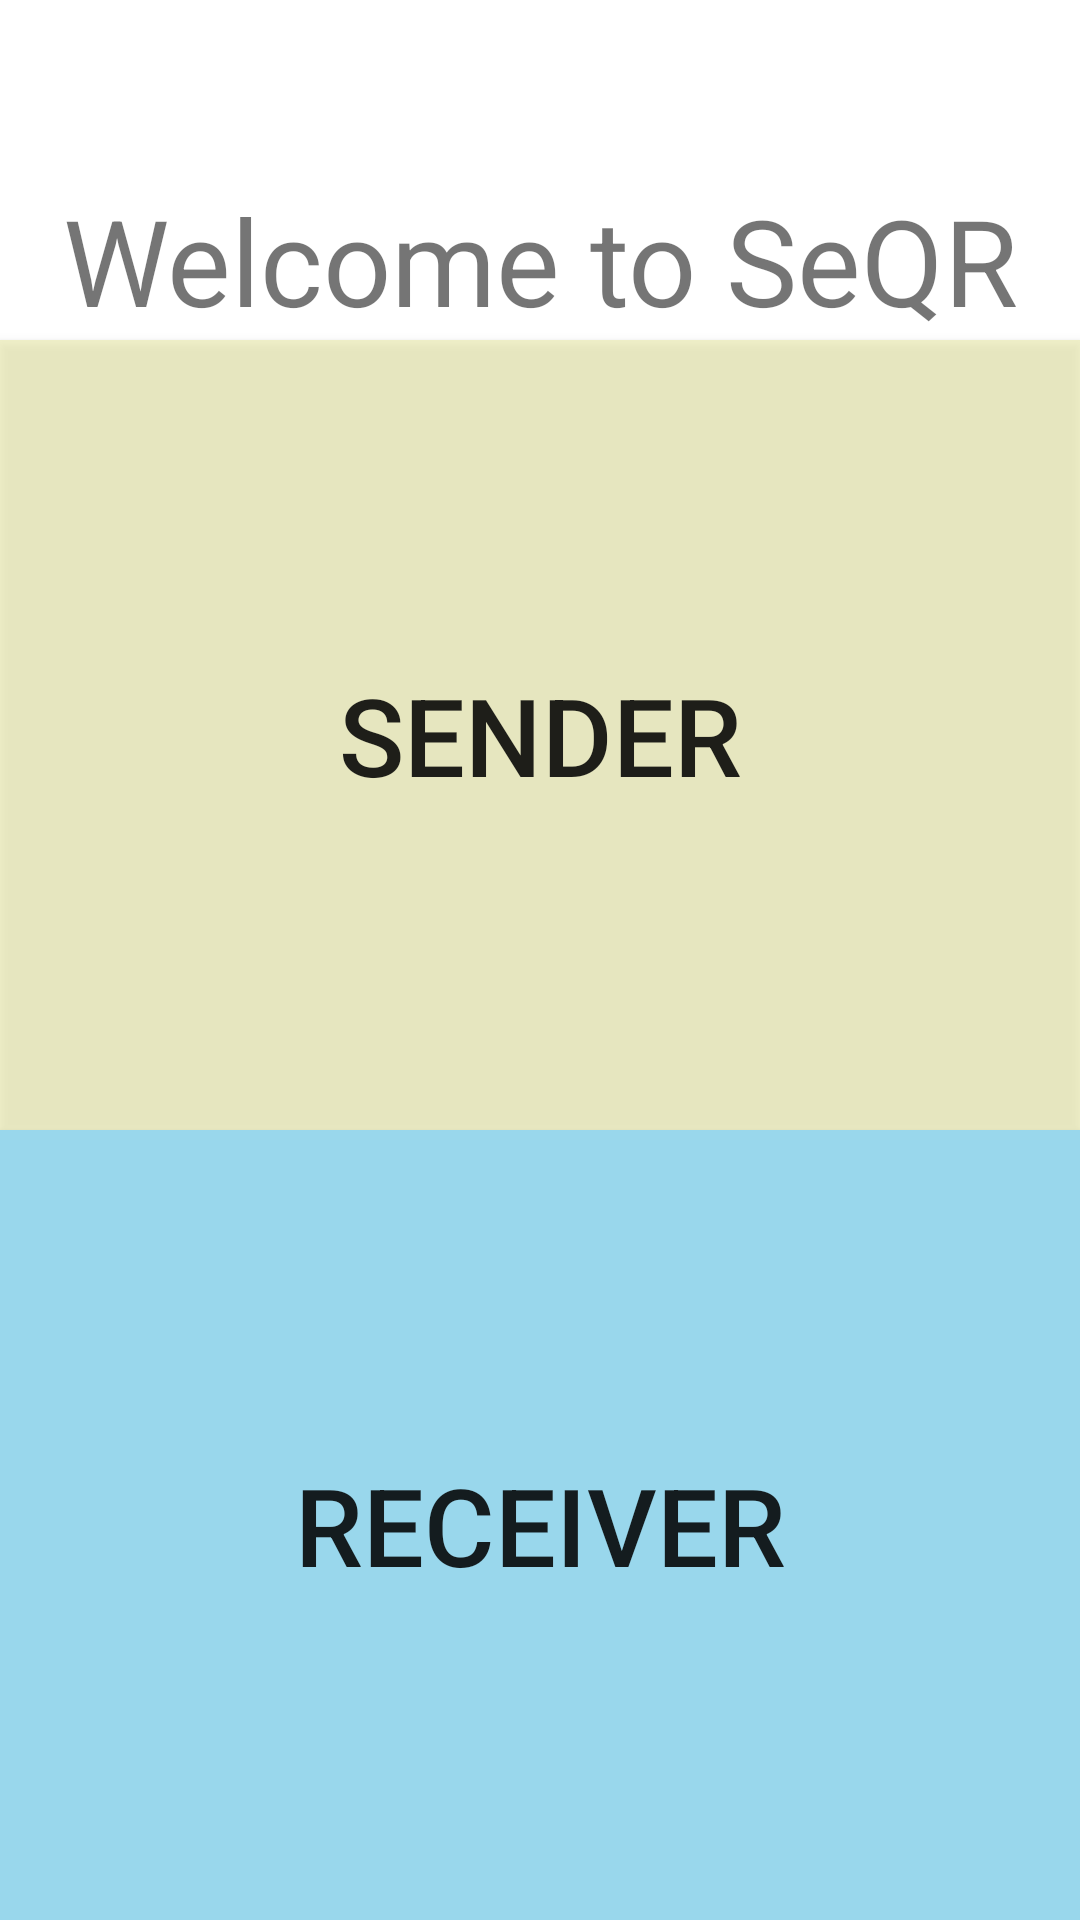

The Android layout XML behind this screen, and the referenced resources:
<!-- AndroidManifest.xml: application theme AppTheme -->
<!-- res/layout/fragment_start.xml -->
<?xml version="1.0" encoding="utf-8"?>
<FrameLayout xmlns:android="http://schemas.android.com/apk/res/android"
    xmlns:app="http://schemas.android.com/apk/res-auto"
    xmlns:tools="http://schemas.android.com/tools"
    android:layout_width="match_parent"
    android:layout_height="match_parent"
    android:background="#FFFFFF"
    tools:context=".startFragment">

    

    <LinearLayout
        android:layout_width="match_parent"
        android:layout_height="match_parent"
        android:orientation="vertical">

        <ImageButton
            android:id="@+id/btn_encode"
            android:layout_width="50dp"
            android:layout_height="60dp"
            android:layout_gravity="right"
            android:background="#00F7F7F7"
            android:scaleType="fitCenter"
            android:src="@drawable/logo" />

        <TextView
            android:layout_width="match_parent"
            android:layout_height="wrap_content"
            android:gravity="center"
            android:text="Welcome to SeQR"
            android:textSize="40sp" />

        <Button
            android:id="@+id/btn_snd"
            android:layout_width="match_parent"
            android:layout_height="0dp"
            android:layout_weight="10"
            android:background="#88EBEBA2"
            android:onClick="sndOnClick"
            android:text="Sender"
            android:textSize="36sp" />

        <Button
            android:id="@+id/btn_rcv"
            android:layout_width="match_parent"
            android:layout_height="0dp"
            android:layout_weight="10"
            android:background="#99D7EC"
            android:text="Receiver"
            android:textSize="36sp" />
    </LinearLayout>


</FrameLayout>
<!-- resources referenced by this layout -->
<resources>
  <style name="AppTheme" parent="Theme.AppCompat.Light.DarkActionBar">
          
          <item name="colorPrimary">@color/colorPrimary</item>
          <item name="colorPrimaryDark">@color/colorPrimaryDark</item>
          <item name="colorAccent">@color/colorAccent</item>
      </style>
  <!-- not gathered from this repository: default colours our renderer supplied (Android Studio template values) -->
  <color name="colorPrimary">#FF6200EE</color>
  <color name="colorPrimaryDark">#FF3700B3</color>
  <color name="colorAccent">#FF03DAC5</color>
</resources>
